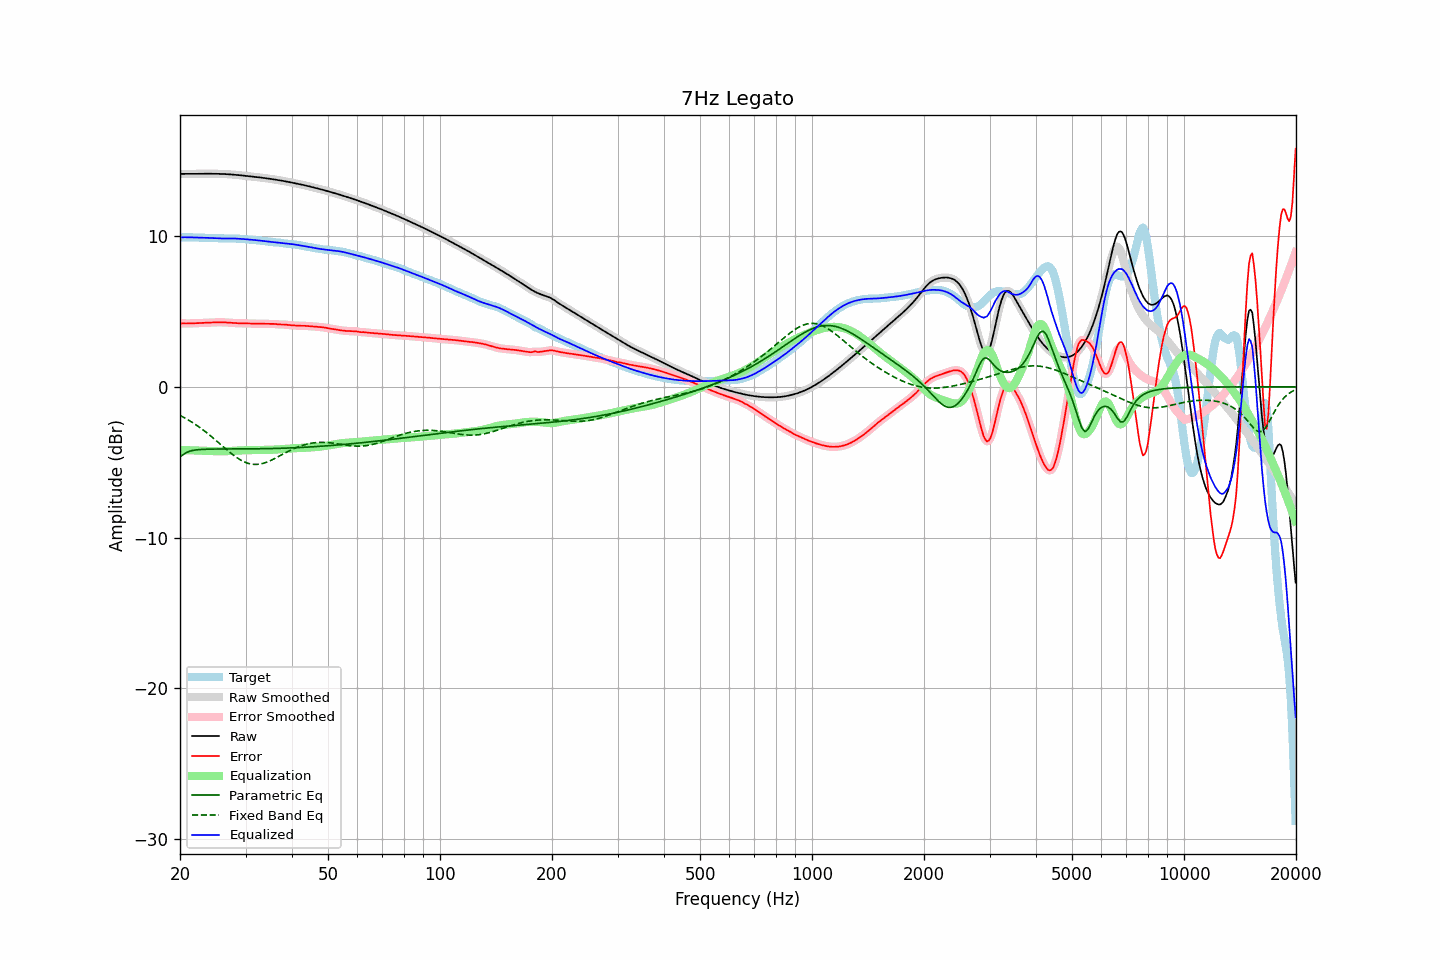

Data behind this chart, as committed beside it:
frequency, raw, error, smoothed, error_smoothed, equalization, parametric_eq, fixed_band_eq, equalized_raw, equalized_smoothed, target
20.00, 14.13, 4.21, 14.13, 4.21, -4.21, -4.64, -1.90, 9.92, 9.92, 9.92
20.20, 14.13, 4.21, 14.13, 4.21, -4.21, -4.57, -1.95, 9.92, 9.92, 9.92
20.40, 14.13, 4.21, 14.13, 4.21, -4.21, -4.50, -2.01, 9.93, 9.93, 9.92
20.61, 14.13, 4.21, 14.13, 4.21, -4.21, -4.43, -2.07, 9.93, 9.93, 9.93
20.81, 14.13, 4.20, 14.13, 4.20, -4.21, -4.36, -2.13, 9.93, 9.93, 9.93
21.02, 14.13, 4.20, 14.13, 4.20, -4.21, -4.31, -2.19, 9.92, 9.92, 9.93
21.23, 14.13, 4.21, 14.13, 4.21, -4.21, -4.27, -2.25, 9.92, 9.92, 9.92
21.44, 14.13, 4.21, 14.13, 4.21, -4.21, -4.24, -2.32, 9.92, 9.92, 9.92
21.66, 14.13, 4.21, 14.13, 4.21, -4.21, -4.22, -2.38, 9.92, 9.92, 9.92
21.87, 14.13, 4.22, 14.13, 4.22, -4.22, -4.20, -2.45, 9.91, 9.91, 9.91
22.09, 14.13, 4.22, 14.13, 4.22, -4.22, -4.19, -2.53, 9.91, 9.91, 9.91
22.31, 14.14, 4.23, 14.14, 4.23, -4.23, -4.18, -2.60, 9.91, 9.91, 9.91
22.54, 14.14, 4.23, 14.14, 4.23, -4.23, -4.17, -2.67, 9.91, 9.91, 9.90
22.76, 14.14, 4.24, 14.14, 4.24, -4.24, -4.16, -2.75, 9.90, 9.90, 9.90
22.99, 14.14, 4.24, 14.14, 4.24, -4.24, -4.15, -2.83, 9.90, 9.90, 9.90
23.22, 14.14, 4.24, 14.14, 4.24, -4.24, -4.15, -2.91, 9.90, 9.90, 9.90
23.45, 14.14, 4.25, 14.14, 4.25, -4.25, -4.14, -2.99, 9.89, 9.89, 9.89
23.69, 14.14, 4.25, 14.14, 4.25, -4.25, -4.14, -3.08, 9.89, 9.89, 9.89
23.92, 14.14, 4.26, 14.14, 4.26, -4.26, -4.14, -3.16, 9.88, 9.88, 9.88
24.16, 14.14, 4.26, 14.14, 4.26, -4.26, -4.13, -3.25, 9.88, 9.88, 9.88
24.40, 14.14, 4.27, 14.14, 4.27, -4.27, -4.13, -3.34, 9.87, 9.87, 9.87
24.65, 14.14, 4.27, 14.14, 4.27, -4.27, -4.13, -3.43, 9.87, 9.87, 9.87
24.89, 14.14, 4.28, 14.14, 4.28, -4.28, -4.13, -3.52, 9.86, 9.86, 9.86
25.14, 14.14, 4.28, 14.14, 4.28, -4.28, -4.13, -3.61, 9.86, 9.86, 9.86
25.39, 14.13, 4.28, 14.13, 4.28, -4.28, -4.13, -3.70, 9.85, 9.85, 9.85
25.65, 14.13, 4.28, 14.13, 4.28, -4.28, -4.13, -3.80, 9.85, 9.85, 9.85
25.91, 14.13, 4.28, 14.13, 4.28, -4.28, -4.12, -3.89, 9.85, 9.85, 9.84
26.16, 14.12, 4.28, 14.12, 4.28, -4.28, -4.12, -3.98, 9.84, 9.84, 9.84
26.43, 14.12, 4.28, 14.12, 4.28, -4.27, -4.12, -4.07, 9.84, 9.84, 9.84
26.69, 14.11, 4.27, 14.11, 4.27, -4.27, -4.12, -4.17, 9.84, 9.84, 9.84
26.96, 14.11, 4.26, 14.11, 4.26, -4.26, -4.12, -4.26, 9.85, 9.85, 9.84
27.23, 14.10, 4.25, 14.10, 4.25, -4.25, -4.12, -4.34, 9.85, 9.85, 9.85
27.50, 14.09, 4.24, 14.09, 4.24, -4.25, -4.12, -4.43, 9.85, 9.85, 9.85
27.77, 14.08, 4.24, 14.08, 4.24, -4.24, -4.12, -4.51, 9.84, 9.84, 9.85
28.05, 14.07, 4.23, 14.07, 4.23, -4.23, -4.12, -4.59, 9.84, 9.84, 9.84
28.33, 14.07, 4.23, 14.07, 4.23, -4.23, -4.12, -4.67, 9.84, 9.84, 9.84
28.62, 14.06, 4.22, 14.06, 4.22, -4.22, -4.12, -4.74, 9.83, 9.83, 9.83
28.90, 14.04, 4.22, 14.04, 4.22, -4.22, -4.12, -4.81, 9.83, 9.83, 9.83
29.19, 14.03, 4.22, 14.03, 4.22, -4.21, -4.12, -4.87, 9.82, 9.82, 9.82
29.48, 14.02, 4.21, 14.02, 4.21, -4.21, -4.12, -4.93, 9.81, 9.81, 9.81
29.78, 14.01, 4.21, 14.01, 4.21, -4.21, -4.12, -4.98, 9.80, 9.80, 9.80
30.08, 14.00, 4.21, 14.00, 4.21, -4.21, -4.12, -5.02, 9.79, 9.79, 9.79
30.38, 13.99, 4.20, 13.99, 4.20, -4.20, -4.12, -5.06, 9.78, 9.78, 9.78
30.68, 13.98, 4.20, 13.98, 4.20, -4.20, -4.12, -5.09, 9.78, 9.78, 9.78
30.99, 13.96, 4.20, 13.96, 4.20, -4.20, -4.12, -5.12, 9.77, 9.77, 9.77
31.30, 13.95, 4.20, 13.95, 4.20, -4.20, -4.12, -5.13, 9.76, 9.76, 9.76
31.61, 13.94, 4.19, 13.94, 4.19, -4.19, -4.12, -5.15, 9.75, 9.75, 9.75
31.93, 13.93, 4.19, 13.93, 4.19, -4.19, -4.12, -5.15, 9.74, 9.74, 9.74
32.24, 13.92, 4.19, 13.92, 4.19, -4.19, -4.11, -5.15, 9.72, 9.72, 9.72
32.57, 13.90, 4.19, 13.90, 4.19, -4.19, -4.11, -5.13, 9.71, 9.71, 9.71
32.89, 13.89, 4.19, 13.89, 4.19, -4.19, -4.11, -5.12, 9.70, 9.70, 9.70
33.22, 13.88, 4.19, 13.88, 4.19, -4.19, -4.11, -5.10, 9.69, 9.69, 9.69
33.55, 13.86, 4.19, 13.86, 4.19, -4.19, -4.11, -5.07, 9.68, 9.68, 9.68
33.89, 13.85, 4.18, 13.85, 4.18, -4.19, -4.11, -5.03, 9.66, 9.66, 9.67
34.23, 13.84, 4.18, 13.84, 4.18, -4.19, -4.10, -5.00, 9.65, 9.65, 9.65
34.57, 13.82, 4.18, 13.82, 4.18, -4.18, -4.10, -4.95, 9.64, 9.64, 9.64
34.92, 13.81, 4.18, 13.81, 4.18, -4.18, -4.10, -4.91, 9.63, 9.63, 9.62
35.27, 13.79, 4.18, 13.79, 4.18, -4.18, -4.10, -4.86, 9.62, 9.62, 9.61
35.62, 13.77, 4.18, 13.77, 4.18, -4.17, -4.09, -4.81, 9.60, 9.60, 9.60
35.97, 13.76, 4.17, 13.76, 4.17, -4.16, -4.09, -4.75, 9.59, 9.59, 9.59
... 635 more rows
